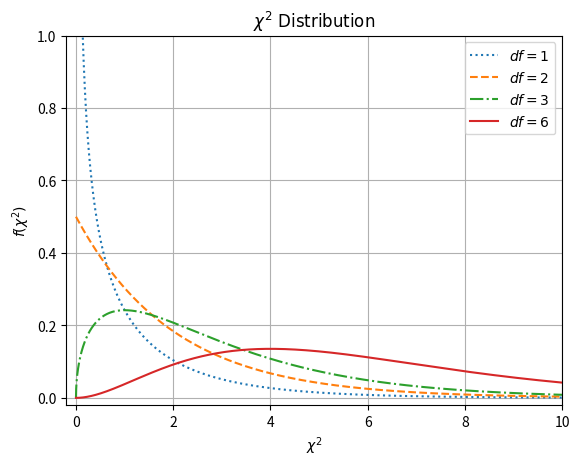

Here is the Python script that generated this plot:
# coding: utf-8
from scipy import stats
import numpy as np
import matplotlib.pyplot as plt

"""
カイ二乗 (カイ自乗、χ2)分布 (chi-square distribution)

ポアソン分布は単位時間中に平均λ回起こる事象が単位時間中にx回起こる確率を表す離散型確率分布でした。それに対し、「単位時間中に平均λ回起こる事象がα回起こるまでの時間」xが従う確率分布がガンマ分布(gamma distribution)と呼ばれるものです。

"""

fig, ax = plt.subplots(1, 1)
x = np.linspace(0, 10, 10000)
dof = [1, 2, 3, 6] # degree of freedom
linestyles = [':', '--', '-.', '-'] # dofに対応したラインスタイル

for df, ls in zip(dof, linestyles):
    ax.plot(x, stats.chi2.pdf(x, df), linestyle = ls, label = r'$df = %i$' % df)

plt.xlabel('$\chi^2$')
plt.ylabel(r'$f (\chi^2)$')
plt.title(r'$\chi^2\ \mathrm{Distribution}$')
plt.axis([-0.2, 10, -0.02, 1.0])
plt.legend()
plt.grid()
plt.show()

